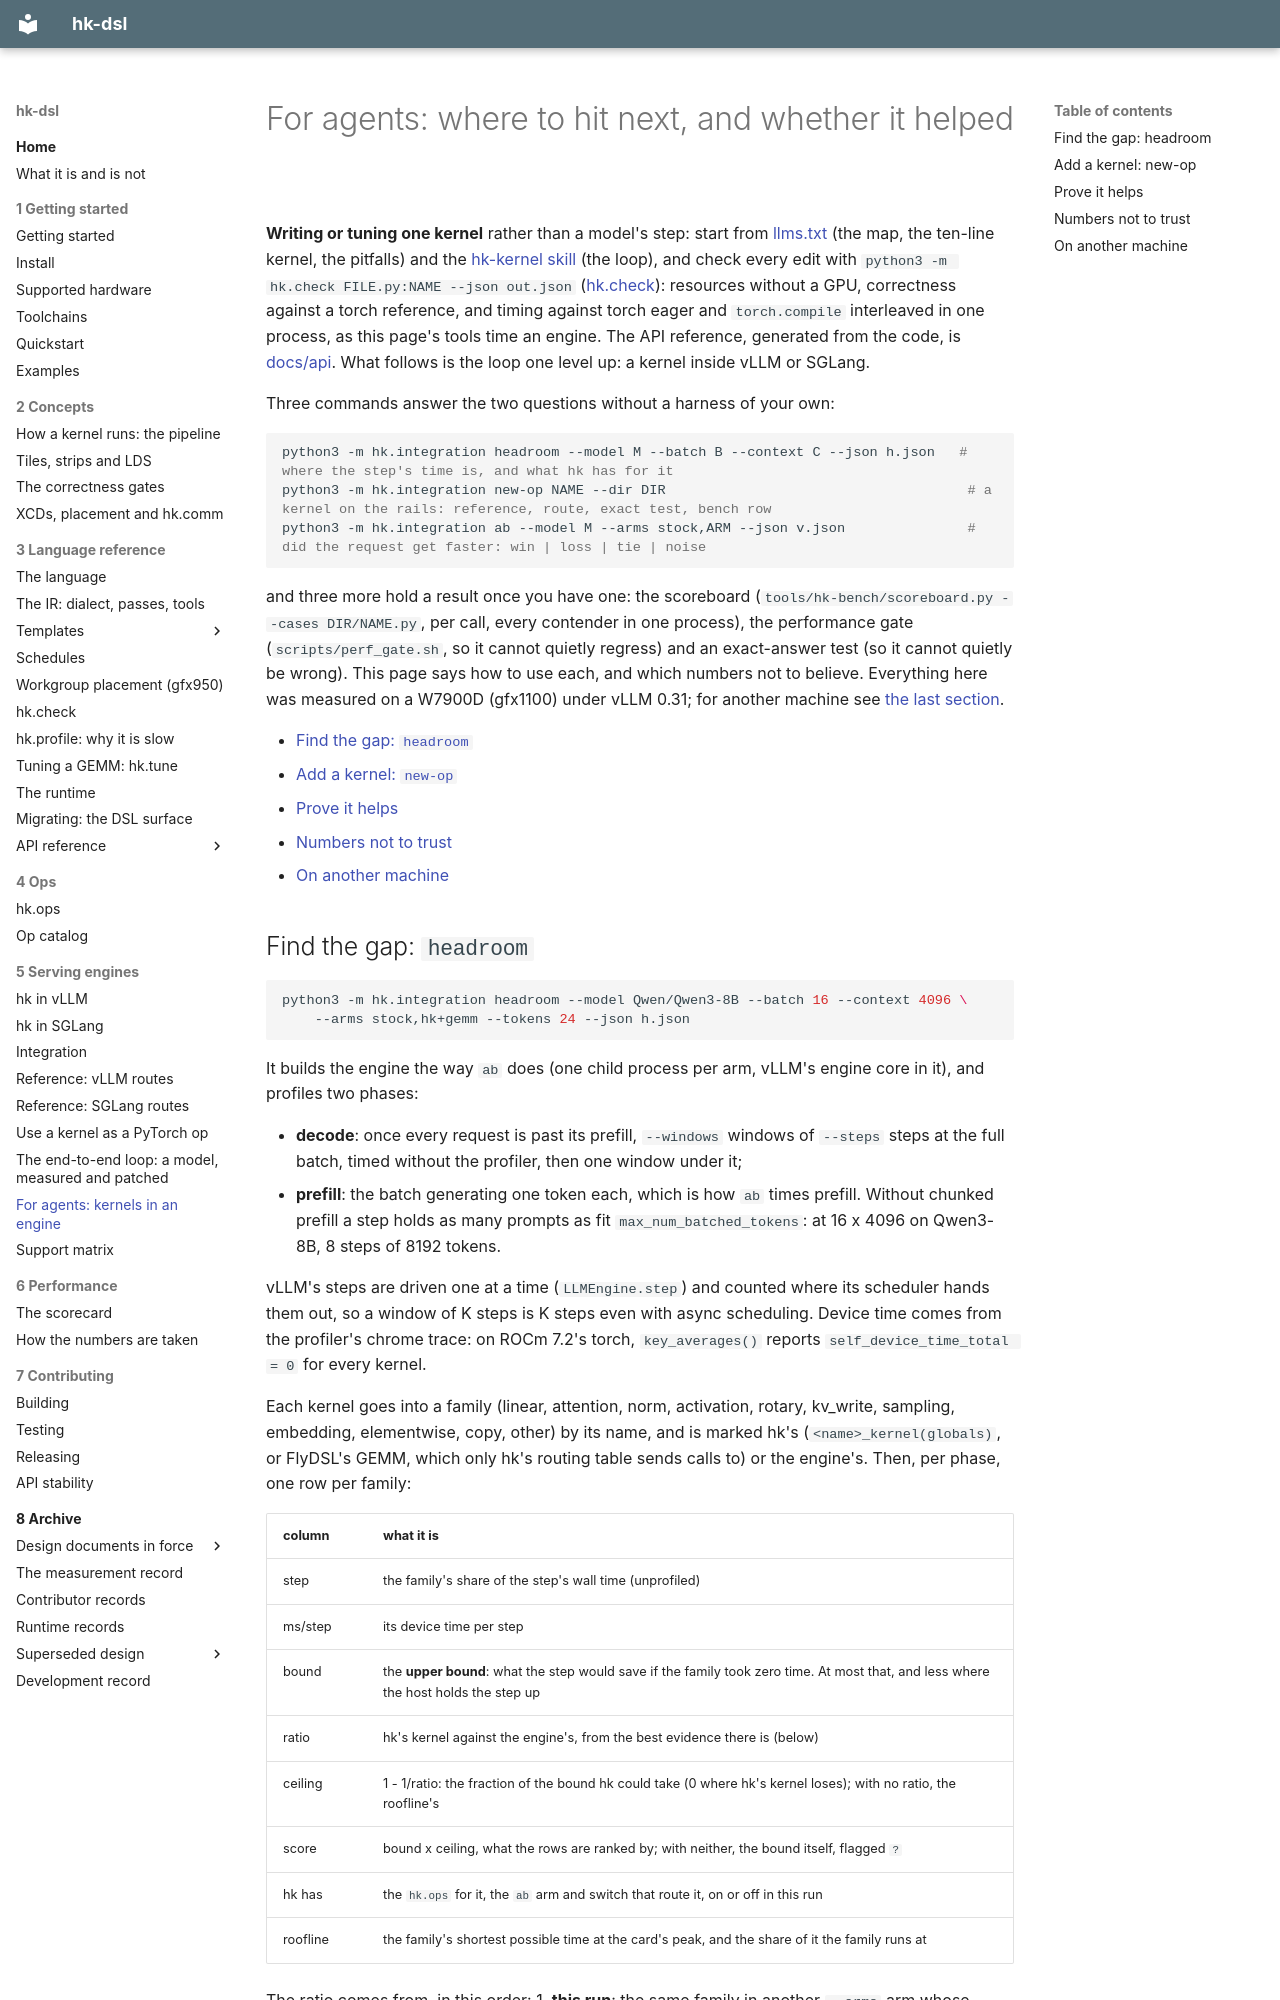

repository: vivienfanghuagood/hk-dsl · page: agents/index.html · generator: mkdocs

# For agents: where to hit next, and whether it helped

**Writing or tuning one kernel** rather than a model's step: start from
[llms.txt](../llms.txt) (the map, the ten-line kernel, the pitfalls) and the
[hk-kernel skill](../skills/hk-kernel/SKILL.md) (the loop), and check every
edit with `python3 -m hk.check FILE.py:NAME --json out.json`
([hk.check](check.md)): resources without a GPU, correctness against a torch
reference, and timing against torch eager and `torch.compile` interleaved in
one process, as this page's tools time an engine. The API reference,
generated from the code, is [docs/api](api/README.md). What follows is the
loop one level up: a kernel inside vLLM or SGLang.

Three commands answer the two questions without a harness of your own:

```bash
python3 -m hk.integration headroom --model M --batch B --context C --json h.json   # where the step's time is, and what hk has for it
python3 -m hk.integration new-op NAME --dir DIR                                     # a kernel on the rails: reference, route, exact test, bench row
python3 -m hk.integration ab --model M --arms stock,ARM --json v.json               # did the request get faster: win | loss | tie | noise
```

and three more hold a result once you have one: the scoreboard
(`tools/hk-bench/scoreboard.py --cases DIR/NAME.py`, per call, every
contender in one process), the performance gate (`scripts/perf_gate.sh`, so
it cannot quietly regress) and an exact-answer test (so it cannot quietly be
wrong). This page says how to use each, and which numbers not to believe.
Everything here was measured on a W7900D (gfx1100) under vLLM 0.31; for
another machine see [the last section](#on-another-machine).

- [Find the gap: `headroom`](#find-the-gap-headroom)
- [Add a kernel: `new-op`](#add-a-kernel-new-op)
- [Prove it helps](#prove-it-helps)
- [Numbers not to trust](#numbers-not-to-trust)
- [On another machine](#on-another-machine)
